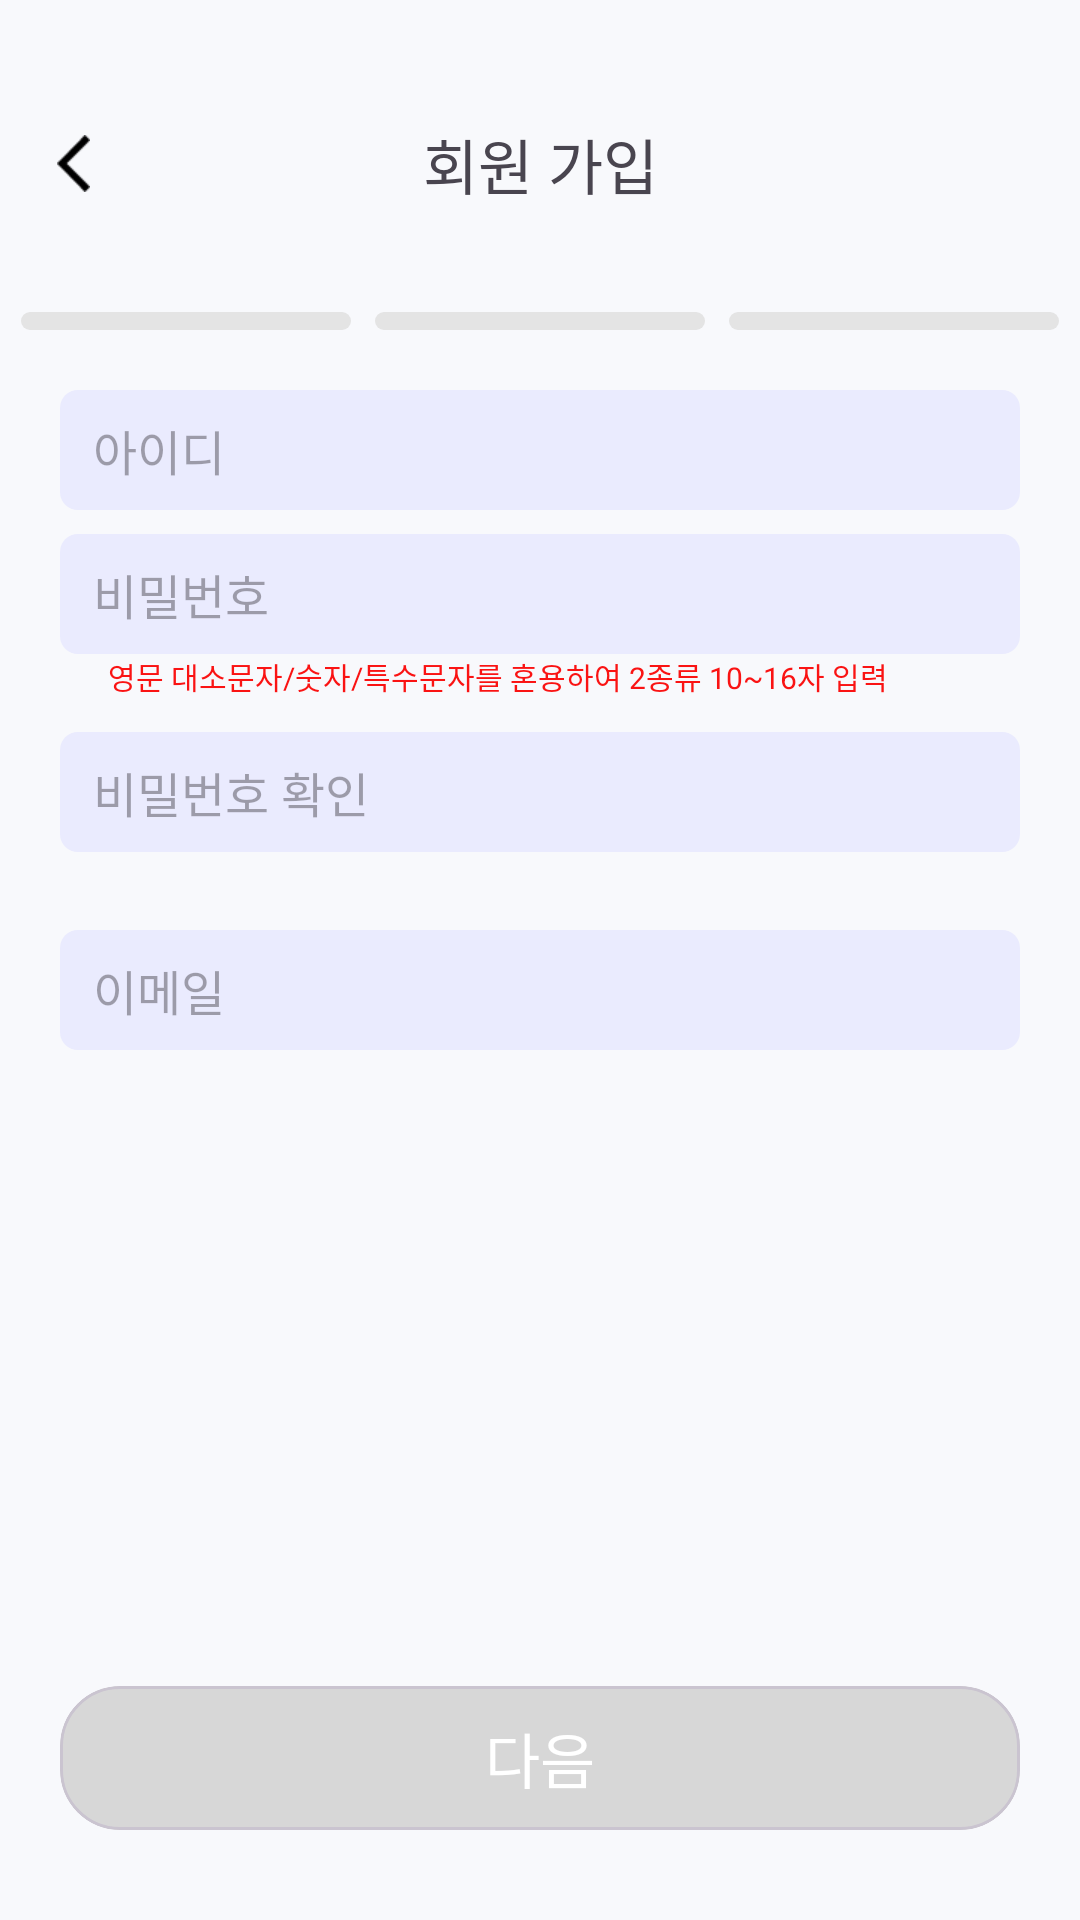

Layout XML and referenced resources for this Android screen:
<!-- AndroidManifest.xml: application theme Theme.MealPlanB -->
<!-- res/layout/activity_join_member.xml -->
<?xml version="1.0" encoding="utf-8"?>
<androidx.constraintlayout.widget.ConstraintLayout xmlns:android="http://schemas.android.com/apk/res/android"
    xmlns:app="http://schemas.android.com/apk/res-auto"
    xmlns:tools="http://schemas.android.com/tools"
    android:layout_width="match_parent"
    android:layout_height="match_parent"
    android:background="@color/bg"
    tools:context=".JoinMemberActivity">

    <androidx.constraintlayout.widget.ConstraintLayout
        android:id="@+id/join_memeber_title_cv"
        android:layout_width="match_parent"
        android:layout_height="130dp"
        app:layout_constraintStart_toStartOf="parent"
        app:layout_constraintTop_toTopOf="parent"
        app:layout_constraintEnd_toEndOf="parent">

        <ImageView
            android:id="@+id/join_member_backbtn_iv"
            android:layout_width="11dp"
            android:layout_height="19dp"
            android:src="@drawable/back_ic"
            android:layout_marginStart="19dp"
            android:layout_marginTop="45dp"
            app:layout_constraintStart_toStartOf="parent"
            app:layout_constraintTop_toTopOf="parent"
            />

        <TextView
            android:layout_width="wrap_content"
            android:layout_height="wrap_content"
            android:text="회원 가입"
            android:fontFamily="@font/pretendard_bold"
            android:textSize="20dp"
            app:layout_constraintStart_toStartOf="parent"
            app:layout_constraintEnd_toEndOf="parent"
            app:layout_constraintTop_toTopOf="@id/join_member_backbtn_iv"
            app:layout_constraintBottom_toBottomOf="@id/join_member_backbtn_iv"/>

        <LinearLayout
            android:layout_width="wrap_content"
            android:layout_height="wrap_content"
            app:layout_constraintStart_toStartOf="parent"
            app:layout_constraintEnd_toEndOf="parent"
            android:orientation="horizontal"
            app:layout_constraintTop_toBottomOf="@id/join_member_backbtn_iv">

            <View
                android:id="@+id/join_member_bar1"
                android:layout_width="110dp"
                android:layout_height="6dp"
                android:background="@drawable/bar_gray"
                android:layout_marginTop="40dp"
                app:layout_constraintTop_toBottomOf="@id/join_member_backbtn_iv"
                app:layout_constraintStart_toStartOf="@id/join_member_backbtn_iv"/>

            <View
                android:id="@+id/join_member_bar2"
                android:layout_width="110dp"
                android:layout_height="6dp"
                android:background="@drawable/bar_gray"
                android:layout_marginTop="40dp"
                android:layout_marginStart="8dp"
                app:layout_constraintStart_toEndOf="@id/join_member_bar1"
                app:layout_constraintTop_toBottomOf="@id/join_member_bar1" />

            <View
                android:layout_width="110dp"
                android:layout_height="6dp"
                android:background="@drawable/bar_gray"
                android:layout_marginTop="40dp"
                android:layout_marginStart="8dp"
                app:layout_constraintStart_toEndOf="@id/join_member_bar2"
                app:layout_constraintTop_toBottomOf="@id/join_member_backbtn_iv" />

        </LinearLayout>

    </androidx.constraintlayout.widget.ConstraintLayout>

    <EditText
        android:id="@+id/join_member_id_et"
        android:layout_width="0dp"
        android:layout_height="40dp"
        android:hint="아이디"
        app:layout_constraintStart_toStartOf="parent"
        app:layout_constraintEnd_toEndOf="parent"
        app:layout_constraintTop_toBottomOf="@id/join_memeber_title_cv"
        android:paddingStart="11dp"
        android:textSize="16sp"
        android:fontFamily="@font/pretendard_bold"
        android:background="@drawable/et_privacy"
        android:layout_marginHorizontal="20dp"
        android:imeOptions="actionNext"
        android:inputType="text"/>

    <EditText
        android:id="@+id/join_member_pw_et"
        android:layout_width="0dp"
        android:layout_height="40dp"
        android:hint="비밀번호"
        app:layout_constraintStart_toStartOf="parent"
        app:layout_constraintEnd_toEndOf="parent"
        app:layout_constraintTop_toBottomOf="@id/join_member_id_et"
        android:layout_marginTop="8dp"
        android:paddingStart="11dp"
        android:textSize="16sp"
        android:fontFamily="@font/pretendard_bold"
        android:background="@drawable/et_privacy"
        android:layout_marginHorizontal="20dp"
        android:imeOptions="actionNext"
        android:inputType="textPassword"/>

    <TextView
        android:layout_width="wrap_content"
        android:layout_height="wrap_content"
        app:layout_constraintTop_toBottomOf="@id/join_member_pw_et"
        app:layout_constraintStart_toStartOf="parent"
        android:layout_marginStart="36dp"
        android:text="영문 대소문자/숫자/특수문자를 혼용하여 2종류 10~16자 입력"
        android:textSize="10sp"
        android:textColor="@color/red_text"/>

    <EditText
        android:id="@+id/join_member_pw_check_et"
        android:layout_width="0dp"
        android:layout_height="40dp"
        android:hint="비밀번호 확인"
        app:layout_constraintStart_toStartOf="parent"
        app:layout_constraintEnd_toEndOf="parent"
        app:layout_constraintTop_toBottomOf="@id/join_member_pw_et"
        android:layout_marginTop="26dp"
        android:paddingStart="11dp"
        android:textSize="16sp"
        android:fontFamily="@font/pretendard_bold"
        android:background="@drawable/et_privacy"
        android:layout_marginHorizontal="20dp"
        android:imeOptions="actionNext"
        android:inputType="textPassword"/>

    <TextView
        android:id="@+id/join_member_pw_incorrect_tv"
        android:layout_width="wrap_content"
        android:layout_height="wrap_content"
        app:layout_constraintTop_toBottomOf="@id/join_member_pw_check_et"
        app:layout_constraintStart_toStartOf="parent"
        android:layout_marginStart="36dp"
        android:text="비밀번호가 일치하지 않습니다"
        android:textSize="10sp"
        android:textColor="@color/red_text"
        android:visibility="invisible"/>

    <EditText
        android:id="@+id/join_member_email_et"
        android:layout_width="0dp"
        android:layout_height="40dp"
        android:hint="이메일"
        app:layout_constraintStart_toStartOf="parent"
        app:layout_constraintEnd_toEndOf="parent"
        app:layout_constraintTop_toBottomOf="@id/join_member_pw_check_et"
        android:layout_marginTop="26dp"
        android:paddingStart="11dp"
        android:textSize="16sp"
        android:fontFamily="@font/pretendard_bold"
        android:background="@drawable/et_privacy"
        android:layout_marginHorizontal="20dp"
        android:imeOptions="actionDone"
        android:inputType="text"/>

    <com.google.android.material.card.MaterialCardView
        android:id="@+id/join_memeber_complete_cv"
        android:layout_marginTop="35dp"
        app:cardElevation="0dp"
        android:layout_width="0dp"
        android:layout_height="48dp"
        app:cardCornerRadius="20dp"
        app:cardBackgroundColor="#D7D7D7"
        android:layout_marginBottom="30dp"
        android:layout_marginStart="20dp"
        android:layout_marginEnd="20dp"
        app:layout_constraintStart_toStartOf="parent"
        app:layout_constraintEnd_toEndOf="parent"
        app:layout_constraintBottom_toBottomOf="parent">

        <TextView
            android:layout_width="match_parent"
            android:layout_height="match_parent"
            android:text="다음"
            android:textSize="20dp"
            android:gravity="center"
            android:textColor="@color/white"
            android:fontFamily="@font/pretendard_bold"/>

    </com.google.android.material.card.MaterialCardView>

</androidx.constraintlayout.widget.ConstraintLayout>
<!-- resources referenced by this layout -->
<resources>
  <color name="bg">#F8F9FC</color>
  <color name="red_text">#FA1313</color>
  <color name="white">#FFFFFFFF</color>
  <!-- drawable back_ic: png bitmap (drawable, 207 bytes) -->
  <!-- drawable bar_gray (drawable) -->
  <?xml version="1.0" encoding="utf-8"?>
  <shape xmlns:android="http://schemas.android.com/apk/res/android">
      <solid android:color="#E4E4E4"/>
      <corners android:radius="17dp"/>
  </shape>
  <!-- drawable et_privacy (drawable) -->
  <?xml version="1.0" encoding="utf-8"?>
  <layer-list xmlns:android="http://schemas.android.com/apk/res/android">
      <item>
          <shape android:shape="rectangle">
              <solid android:color="#EAEBFE" />
              <corners android:radius="6dp"/>
          </shape>
      </item>
  </layer-list>
  <style name="Theme.MealPlanB" parent="Base.Theme.MealPlanB" />
  <style name="Base.Theme.MealPlanB" parent="Theme.Material3.DayNight.NoActionBar">
          
          
      </style>
</resources>
